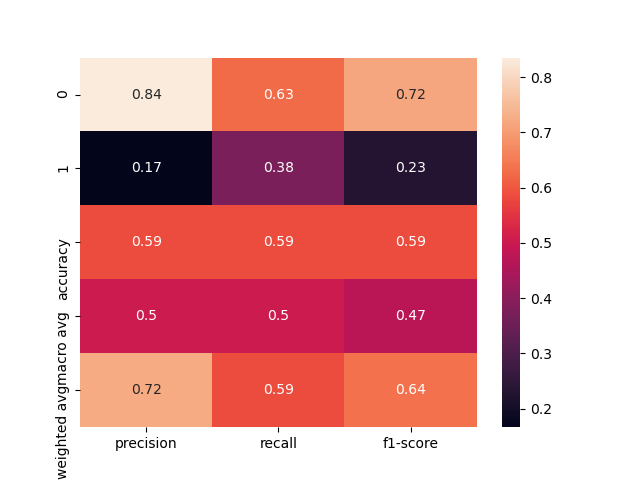

The table this chart was drawn from, first rows:
, precision, recall, f1-score, support
0, 0.8352, 0.6281, 0.717, 121.0
1, 0.1667, 0.375, 0.2308, 24.0
accuracy, 0.5862, 0.5862, 0.5862, 0.5862
macro avg, 0.5009, 0.5015, 0.4739, 145.0
weighted avg, 0.7245, 0.5862, 0.6365, 145.0
